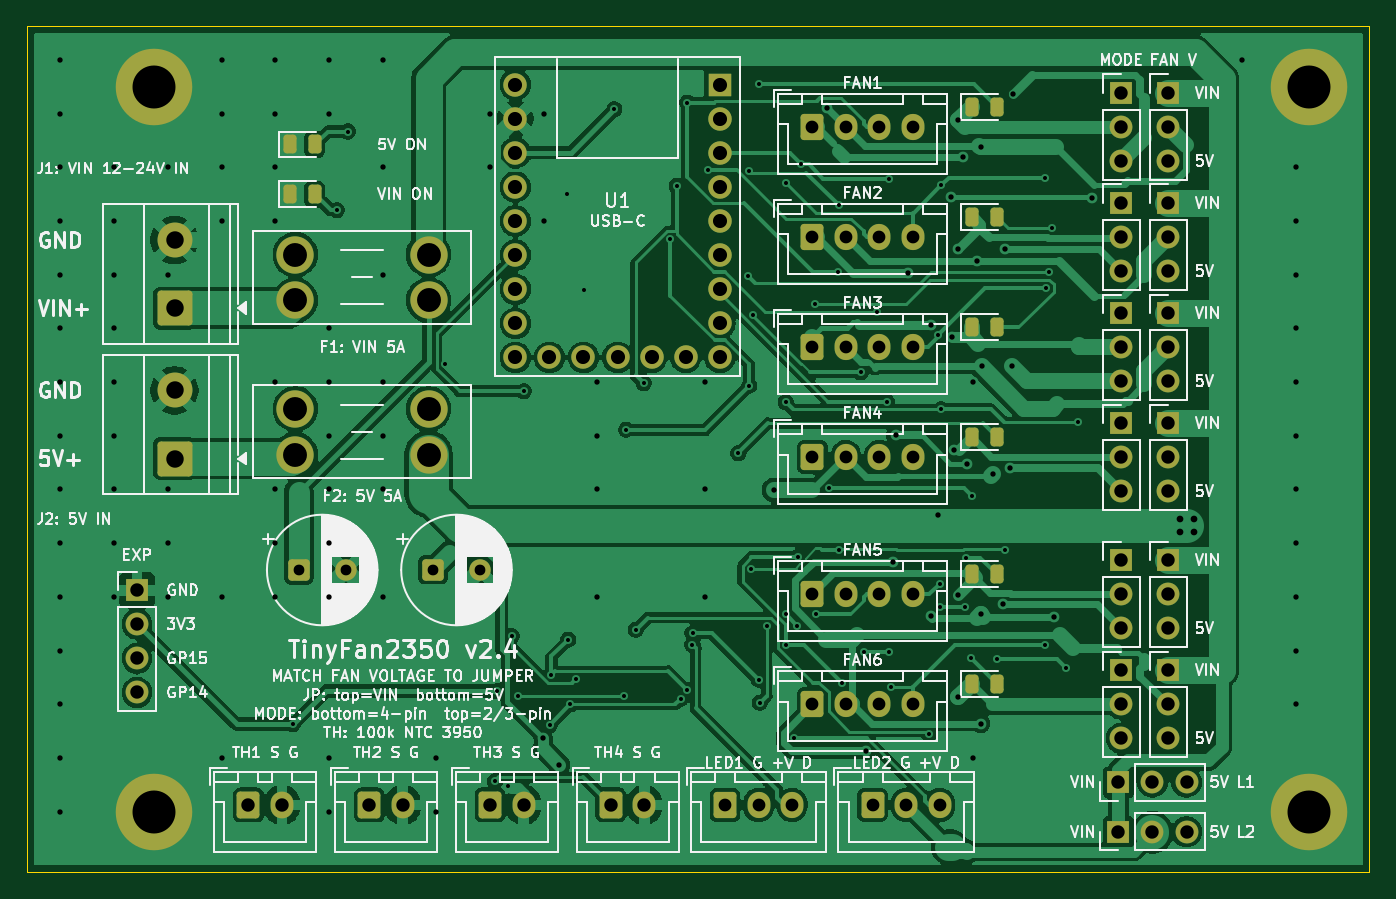
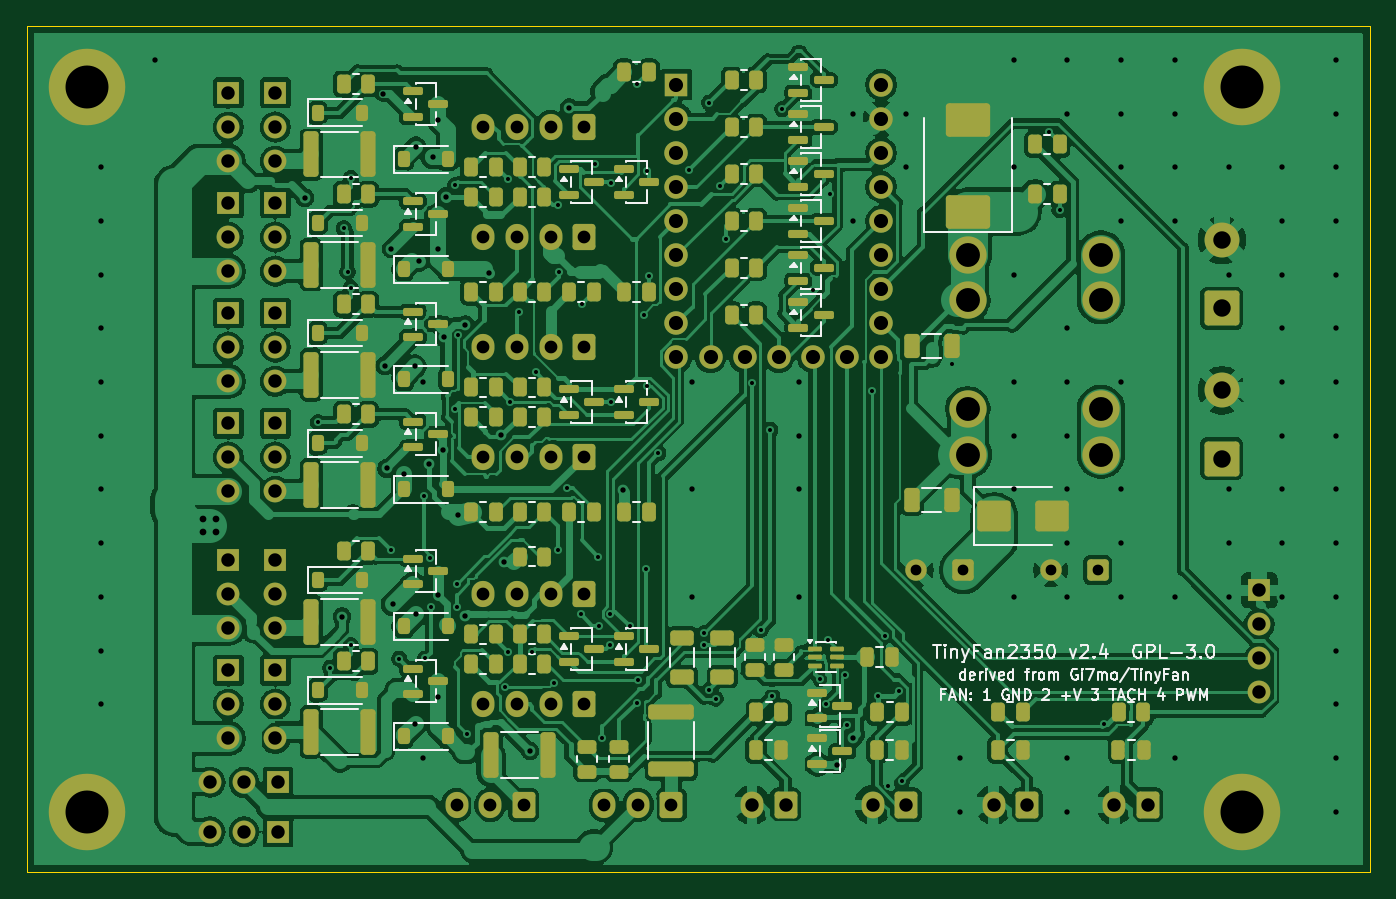
Circuit board: 10 layer files. Board 100.0 x 63.0 mm.
- bottom_copper: TinyFan2350-B_Cu.gbl (337902 bytes)
- bottom_mask: TinyFan2350-B_Mask.gbs (15051 bytes)
- paste: TinyFan2350-B_Paste.gbp (10053 bytes)
- bottom_silk: TinyFan2350-B_Silkscreen.gbo (47484 bytes)
- outline: TinyFan2350-Edge_Cuts.gm1 (628 bytes)
- top_copper: TinyFan2350-F_Cu.gtl (169192 bytes)
- top_mask: TinyFan2350-F_Mask.gts (6746 bytes)
- paste: TinyFan2350-F_Paste.gtp (1706 bytes)
- top_silk: TinyFan2350-F_Silkscreen.gto (138713 bytes)
- drill: TinyFan2350.drl (5696 bytes)

=== bottom_copper: TinyFan2350-B_Cu.gbl (337902 bytes, source omitted) ===
=== bottom_mask: TinyFan2350-B_Mask.gbs (15051 bytes, source omitted) ===
=== paste: TinyFan2350-B_Paste.gbp (10053 bytes, source omitted) ===
=== bottom_silk: TinyFan2350-B_Silkscreen.gbo (47484 bytes, source omitted) ===
=== outline: TinyFan2350-Edge_Cuts.gm1 ===
%TF.GenerationSoftware,KiCad,Pcbnew,10.0.8*%
%TF.CreationDate,2026-11-17T19:39:13+05:30*%
%TF.ProjectId,TinyFan2350,54696e79-4661-46e3-9233-35302e6b6963,rev?*%
%TF.SameCoordinates,Original*%
%TF.FileFunction,Profile,NP*%
%FSLAX46Y46*%
G04 Gerber Fmt 4.6, Leading zero omitted, Abs format (unit mm)*
G04 Created by KiCad (PCBNEW 10.0.8) date 2026-11-17 19:39:13*
%MOMM*%
%LPD*%
G01*
G04 APERTURE LIST*
%TA.AperFunction,Profile*%
%ADD10C,0.050000*%
%TD*%
G04 APERTURE END LIST*
D10*
X5000000Y-10000000D02*
X105000000Y-10000000D01*
X105000000Y-73000000D01*
X5000000Y-73000000D01*
X5000000Y-10000000D01*
M02*

=== top_copper: TinyFan2350-F_Cu.gtl (169192 bytes, source omitted) ===
=== top_mask: TinyFan2350-F_Mask.gts (6746 bytes, source omitted) ===
=== paste: TinyFan2350-F_Paste.gtp (1706 bytes, source withheld) ===
=== top_silk: TinyFan2350-F_Silkscreen.gto (138713 bytes, source omitted) ===
=== drill: TinyFan2350.drl (5696 bytes, source omitted) ===
